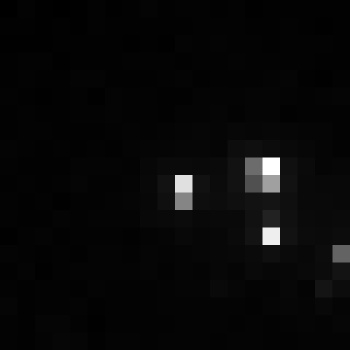

The table this chart was drawn from, first rows:
, xmin, ymin, lat, lon, area, perimeter, max_nanowatts, min_nanowatts, moonlight_illumination, clear_sky_confidence, mean_nanowatts
0, 1236, 2424, -6.621, -6.621, 1.0, 0.0, 13.46, 0.09794, 11.78, 0.0, 0.5696
